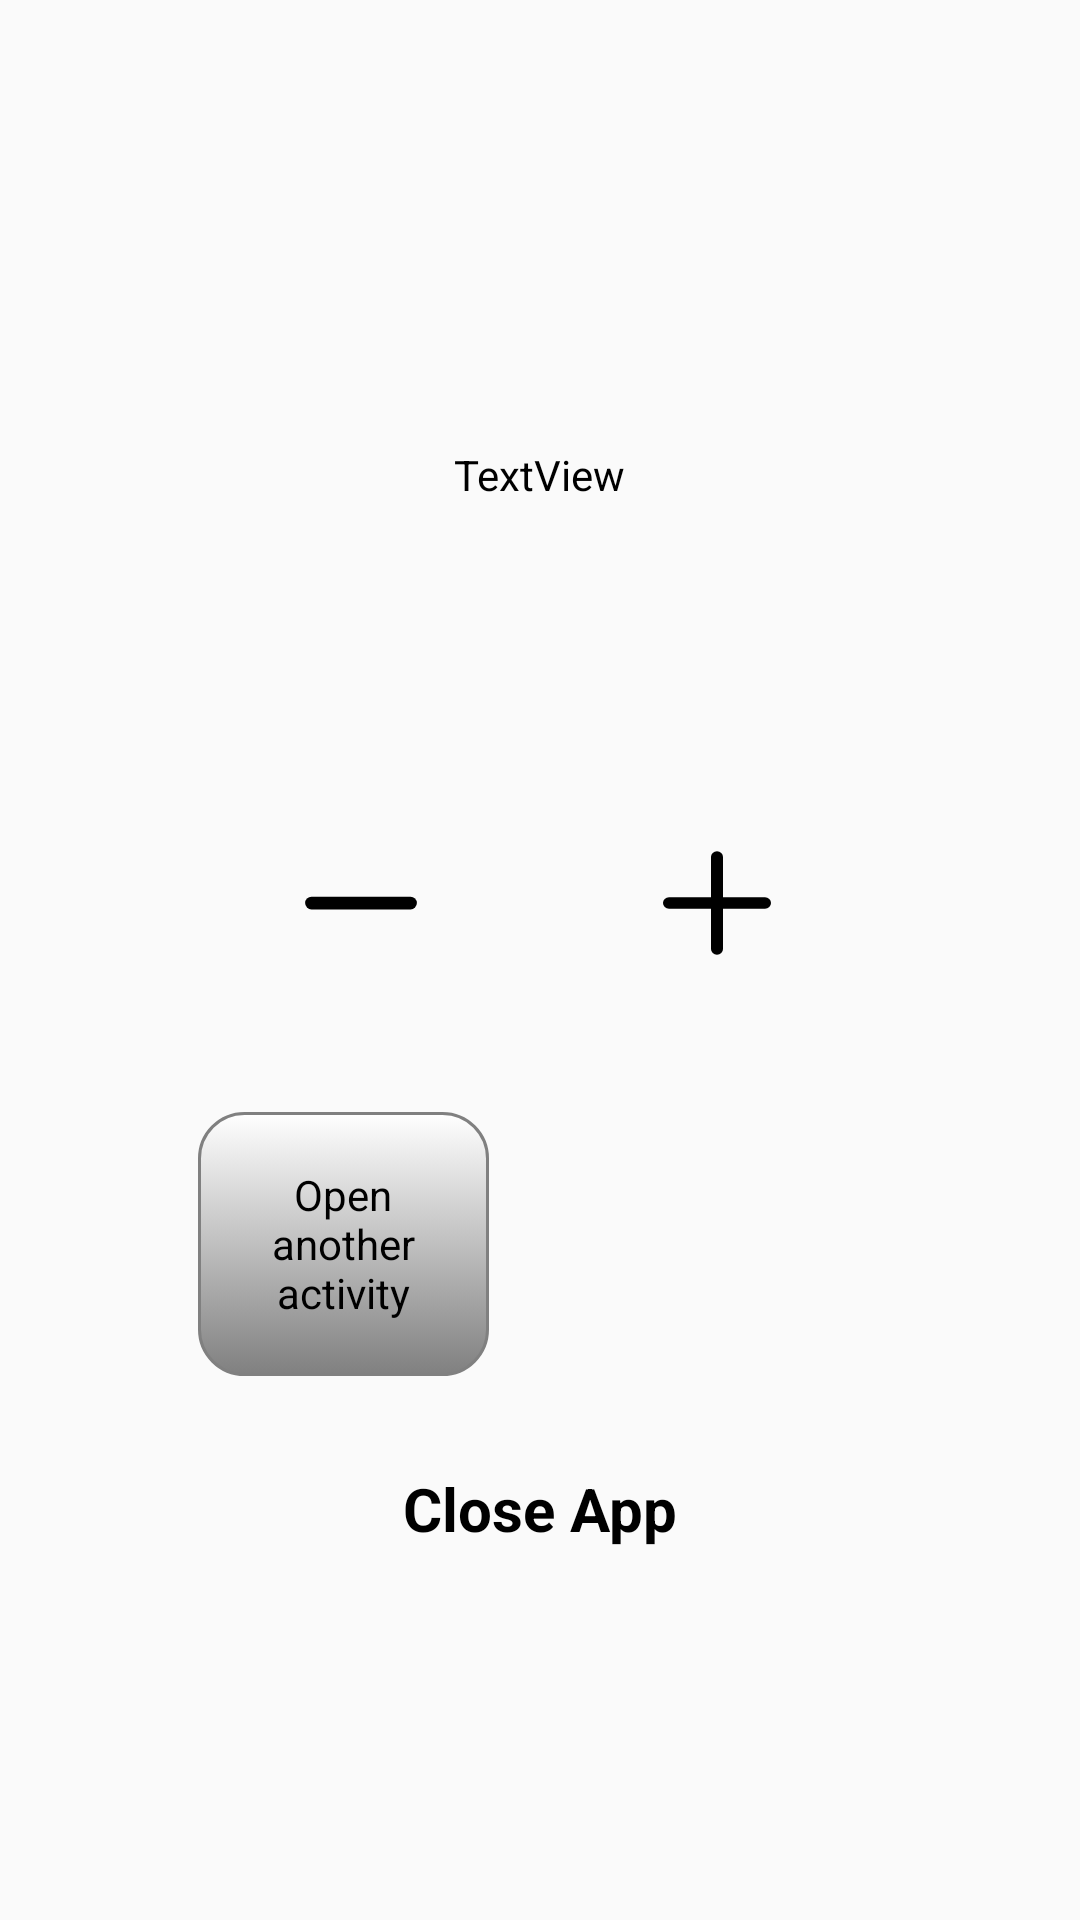

This screen was rendered from an Android layout file. Write that file and the resources it references.
<!-- AndroidManifest.xml: application theme Theme.MyApplication2 -->
<!-- res/layout/activity_main.xml -->
<?xml version="1.0" encoding="utf-8"?>
<androidx.constraintlayout.widget.ConstraintLayout xmlns:android="http://schemas.android.com/apk/res/android"
    xmlns:app="http://schemas.android.com/apk/res-auto"
    xmlns:tools="http://schemas.android.com/tools"
    android:layout_width="match_parent"
    android:layout_height="match_parent">

    <androidx.constraintlayout.widget.ConstraintLayout
        android:id="@+id/constraintLayout"
        android:layout_width="298dp"
        android:layout_height="289dp"
        app:layout_constraintBottom_toBottomOf="parent"
        app:layout_constraintEnd_toEndOf="parent"
        app:layout_constraintHorizontal_bias="0.495"
        app:layout_constraintStart_toStartOf="parent"
        app:layout_constraintTop_toTopOf="parent"
        app:layout_constraintVertical_bias="0.219">

        <TextView
            android:id="@+id/firsttextview"
            android:layout_width="wrap_content"
            android:layout_height="wrap_content"
            android:text="TextView"
            android:textSize="14sp"
            app:layout_constraintBottom_toBottomOf="parent"
            app:layout_constraintEnd_toEndOf="parent"
            app:layout_constraintStart_toStartOf="parent"
            app:layout_constraintTop_toTopOf="parent"
            app:layout_constraintVertical_bias="0.266" />

        <ImageView
            android:id="@+id/minusbuton"
            android:layout_width="58dp"
            android:layout_height="58dp"
            android:background="@drawable/ripple_circle"
            android:backgroundTint="@color/activated"
            android:clickable="true"
            android:padding="5dp"
            android:scaleType="fitXY"
            app:layout_constraintBottom_toBottomOf="@+id/plusButton"
            app:layout_constraintEnd_toStartOf="@+id/plusButton"
            app:layout_constraintHorizontal_bias="0.384"
            app:layout_constraintStart_toStartOf="parent"
            app:layout_constraintTop_toTopOf="@+id/plusButton"
            app:srcCompat="@drawable/subtract_material_default" />

        <ImageView
            android:id="@+id/plusButton"
            android:layout_width="58dp"
            android:layout_height="56dp"
            android:background="@drawable/ripple_circle"
            android:backgroundTint="@color/activated"
            android:clickable="true"
            android:padding="5dp"
            android:scaleType="fitXY"
            app:layout_constraintBottom_toBottomOf="parent"
            app:layout_constraintEnd_toEndOf="parent"
            app:layout_constraintStart_toEndOf="@+id/minusbuton"
            app:layout_constraintTop_toTopOf="parent"
            app:layout_constraintVertical_bias="0.841"
            app:srcCompat="@drawable/add_material_button" />
    </androidx.constraintlayout.widget.ConstraintLayout>

    <Button
        android:id="@+id/button3"
        android:layout_width="135dp"
        android:layout_height="78dp"
        android:background="@drawable/ripple_circle"
        android:backgroundTint="#8570CC"
        android:text="Close App"
        android:textSize="20sp"
        android:textStyle="bold"
        app:layout_constraintBottom_toBottomOf="parent"
        app:layout_constraintEnd_toEndOf="parent"
        app:layout_constraintStart_toStartOf="parent"
        app:layout_constraintTop_toBottomOf="@+id/constraintLayout" />

    <Button
        android:id="@+id/button"
        android:layout_width="97dp"
        android:layout_height="88dp"
        android:text="Open another activity"
        app:layout_constraintBottom_toTopOf="@+id/button3"
        app:layout_constraintEnd_toEndOf="parent"
        app:layout_constraintHorizontal_bias="0.251"
        app:layout_constraintStart_toStartOf="parent"
        app:layout_constraintTop_toBottomOf="@+id/constraintLayout"
        app:layout_constraintVertical_bias="0.473" />

</androidx.constraintlayout.widget.ConstraintLayout>
<!-- resources referenced by this layout -->
<resources>
  <color name="activated">#00ABFF</color>
  <!-- drawable subtract_material_default (drawable) -->
  <?xml version="1.0" encoding="utf-8"?>
  <selector xmlns:android="http://schemas.android.com/apk/res/android"
      xmlns:tools="http://schemas.android.com/tools"
      xmlns:app="http://schemas.android.com/apk/res-auto">
  
  
  
      <item android:width="27dp"
          android:height="27dp"
          android:state_pressed="false">
  
          <vector android:height="27dp"
              android:width="27dp"
              android:viewportHeight="960"
              android:viewportWidth="960">
              <path
                  android:strokeColor="@color/invertedBackgrounds"
                  android:strokeWidth="85"
                  android:strokeLineCap="round"
                  android:pathData="M150,480 810,480"/>
          </vector>
      </item>
      <item android:width="27dp"
          android:height="27dp">
          <vector android:height="27dp"
              android:width="27dp"
              android:viewportHeight="960"
              android:viewportWidth="960">
              <path
                  android:strokeColor="@color/inactive"
                  android:strokeWidth="85"
                  android:strokeLineCap="round"
                  android:pathData="M150,480 810,480"/>
          </vector>
      </item>
  </selector>
  <style name="Theme.MyApplication2" parent="Theme.Botofan" />
  <color name="invertedBackgrounds">#000000</color>
  <color name="backgrounds">#FFFFFF</color>
  <color name="inactive">#565656</color>
  <color name="white">#FFFFFF</color>
  <style name="Theme.Botofan" parent="Theme.AppCompat.DayNight.NoActionBar">
          <item name="android:textAllCaps">false</item>
          <item name="android:textColor">@color/invertedBackgrounds</item>
          <item name="android:textColorHint">#0000005F</item>
          <item name="android:layout_height">50dp</item>
          <item name="cardViewStyle">@style/CardView_</item>
          <item name="colorPrimaryVariant">@color/transparent</item>
          <item name="colorPrimary">@color/transparent</item>
          <item name="bottomAppBarStyle">@style/BottomAppBarAndrei</item>
          <item name="buttonStyle">@style/DefaultButtonAndrei</item>
  
      </style>
  <style name="CardView_" parent="Base.CardView">
          <item name="android:layout_height">50dp</item>
      </style>
  <color name="transparent">#00000000</color>
  <style name="BottomAppBarAndrei">
          <item name="android:background">@color/transparent</item>
      </style>
  <style name="DefaultButtonAndrei">
          <item name="android:background">@drawable/default_button_andrei</item>
          <item name="android:gravity">center</item>
          <item name="android:layout_marginBottom">0dp</item>
          <item name="android:clickable">true</item>
      </style>
  <color name="gray">#808080</color>
</resources>
